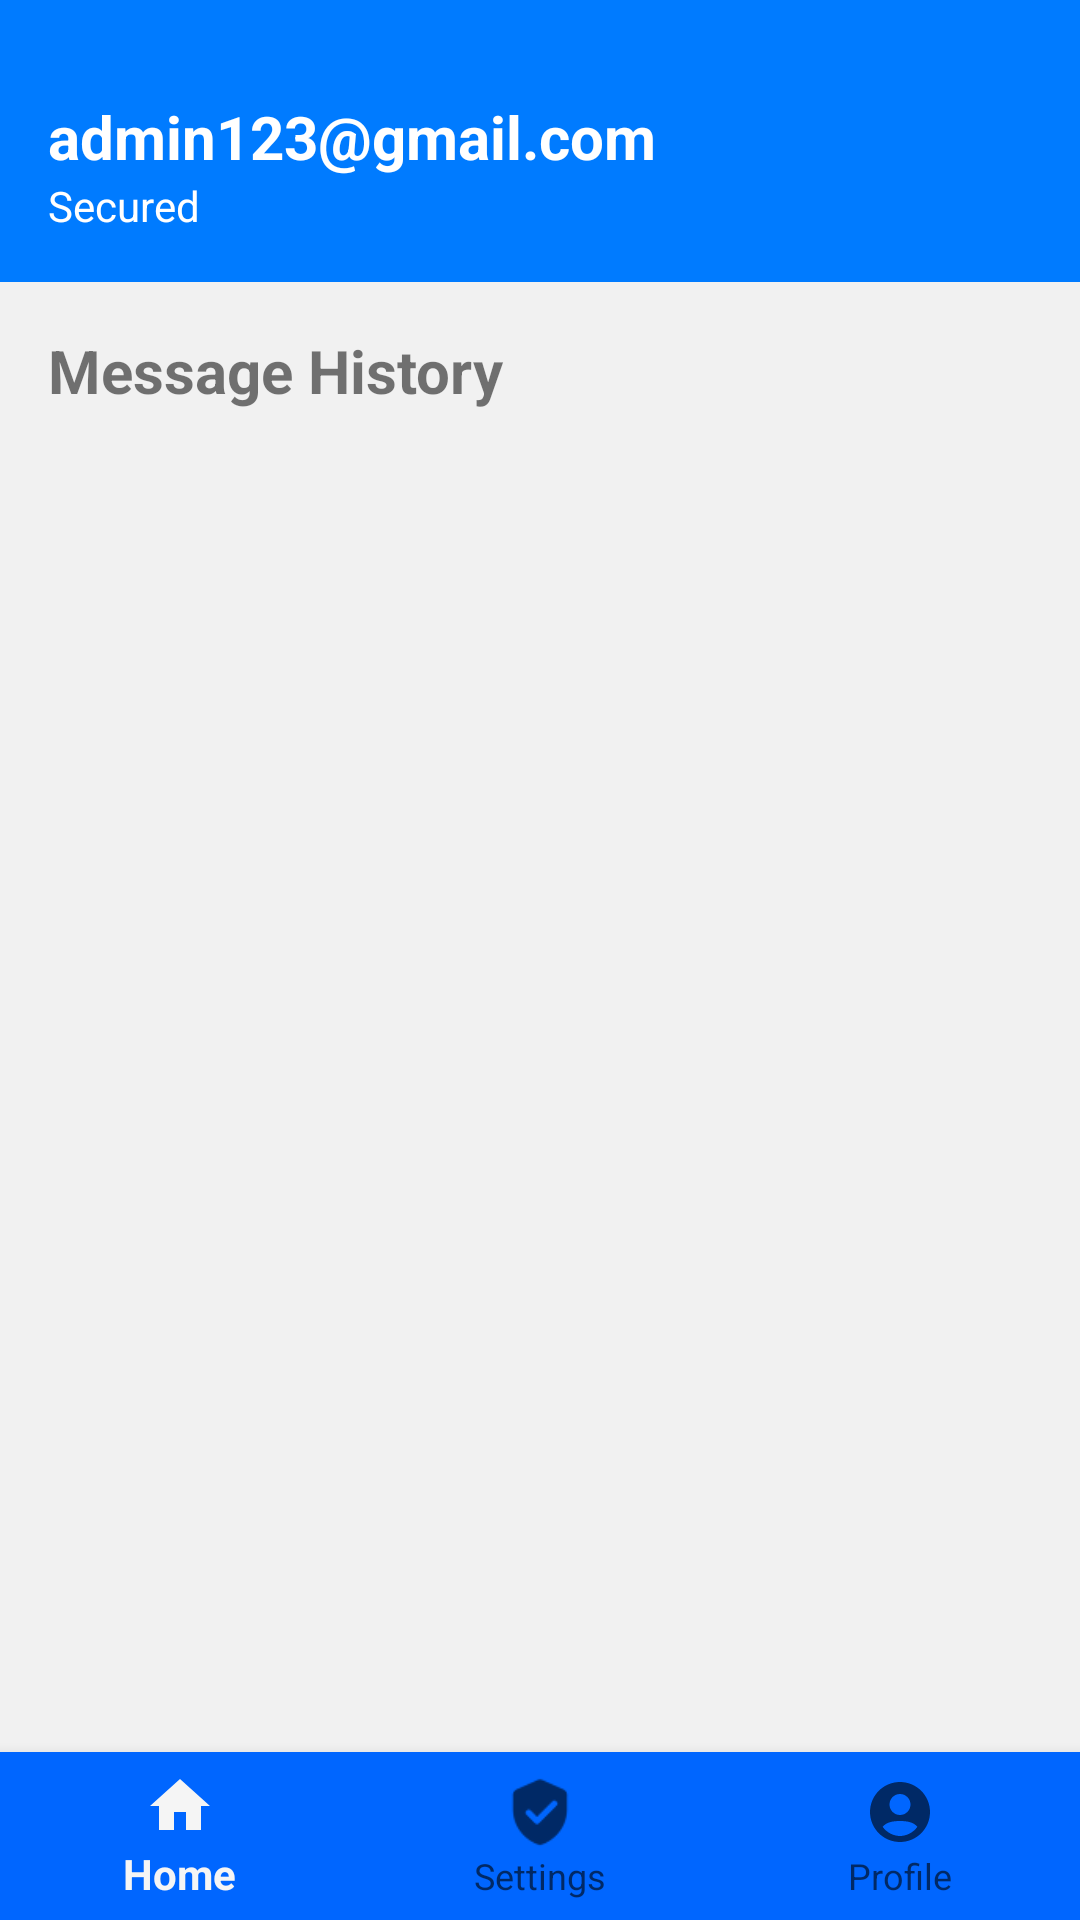

Android layout source for this screen:
<!-- AndroidManifest.xml: application theme Theme.ScanShieldmobileapp -->
<!-- res/layout/activity_message_history.xml -->
<?xml version="1.0" encoding="utf-8"?>
<LinearLayout xmlns:android="http://schemas.android.com/apk/res/android"
    xmlns:app="http://schemas.android.com/apk/res-auto"
    xmlns:tools="http://schemas.android.com/tools"
    android:layout_width="match_parent"
    android:layout_height="match_parent"
    android:orientation="vertical"
    android:background="#F1F1F1"
    tools:context=".message_history">

    <ScrollView
        android:layout_width="match_parent"
        android:layout_height="0dp"
        android:layout_weight="1">

        <LinearLayout
            android:layout_width="match_parent"
            android:layout_height="wrap_content"
            android:orientation="vertical">

            
            <LinearLayout
                android:layout_width="match_parent"
                android:layout_height="wrap_content"
                android:background="#007BFF"
                android:gravity="center_vertical"
                android:orientation="horizontal"
                android:padding="16dp">

                <LinearLayout
                    android:layout_width="0dp"
                    android:layout_height="wrap_content"
                    android:layout_weight="1"
                    android:orientation="vertical">

                    <TextView
                        android:id="@+id/logUserEmailMessageHistory"
                        android:layout_width="wrap_content"
                        android:layout_height="wrap_content"
                        android:text="admin123@gmail.com"
                        android:paddingTop="16dp"
                        android:textColor="@android:color/white"
                        android:textSize="20sp"
                        android:textStyle="bold" />

                    <TextView
                        android:layout_width="wrap_content"
                        android:layout_height="wrap_content"
                        android:text="Secured"
                        android:textColor="@android:color/white"
                        android:textSize="14sp" />
                </LinearLayout>

                <ImageView
                    android:layout_width="48dp"
                    android:layout_height="48dp"
                    android:contentDescription="User Profile"
                    android:src="@drawable/female_profile" />
            </LinearLayout>

            
            <TextView
                android:id="@+id/full_message_view"
                android:layout_width="match_parent"
                android:layout_height="wrap_content"
                android:visibility="gone"
                android:textColor="@android:color/black"
                android:textSize="16sp"
                android:padding="16dp"
                android:background="#F1F1F1" />

            
            <TextView
                android:layout_width="match_parent"
                android:layout_height="wrap_content"
                android:layout_marginTop="16dp"
                android:layout_marginBottom="8dp"
                android:layout_marginStart="16dp"
                android:text="Message History"
                android:textSize="20sp"
                android:textStyle="bold" />

            <androidx.recyclerview.widget.RecyclerView
                android:id="@+id/message_history_recycler"
                android:layout_width="match_parent"
                android:layout_height="wrap_content"
                android:layout_margin="16dp"
                app:layoutManager="androidx.recyclerview.widget.LinearLayoutManager"
                tools:listitem="@layout/item_message" />
        </LinearLayout>
    </ScrollView>

    
    <com.google.android.material.bottomnavigation.BottomNavigationView
        android:id="@+id/bottom_navigation"
        android:layout_width="match_parent"
        android:layout_height="wrap_content"
        android:background="#0066FF"
        app:menu="@menu/bottom_nav_menu"
        app:labelVisibilityMode="labeled"
        app:itemIconSize="24dp"
        app:elevation="8dp"
        app:layout_constraintBottom_toBottomOf="parent"
        app:layout_constraintStart_toStartOf="parent"
        app:layout_constraintEnd_toEndOf="parent" />
</LinearLayout>
<!-- res/layout/item_message.xml (included above) -->
<?xml version="1.0" encoding="utf-8"?>
<androidx.cardview.widget.CardView
    xmlns:android="http://schemas.android.com/apk/res/android"
    xmlns:app="http://schemas.android.com/apk/res-auto"
    android:layout_width="match_parent"
    android:layout_height="wrap_content"
    android:layout_margin="8dp"
    app:cardBackgroundColor="@android:color/white"
    app:cardCornerRadius="8dp"
    app:cardElevation="4dp">

    <LinearLayout
        android:layout_width="match_parent"
        android:layout_height="wrap_content"
        android:orientation="vertical"
        android:padding="8dp">

        <TextView
            android:id="@+id/phone_number"
            android:layout_width="match_parent"
            android:layout_height="wrap_content"
            android:text="Phone Number"
            android:textSize="16sp" />

        <LinearLayout
            android:layout_width="match_parent"
            android:layout_height="wrap_content"
            android:orientation="horizontal">

            <TextView
                android:id="@+id/message_text"
                android:layout_width="0dp"
                android:layout_height="wrap_content"
                android:layout_weight="1"
                android:text="Message Text"
                android:textSize="14sp" />

            <TextView
                android:id="@+id/spam_alert"
                android:layout_width="wrap_content"
                android:layout_height="wrap_content"
                android:text=""
                android:textSize="14sp"
                android:visibility="gone" />
        </LinearLayout>

        <TextView
            android:id="@+id/date_time"
            android:layout_width="match_parent"
            android:layout_height="wrap_content"
            android:text="Date Time"
            android:textSize="12sp" />
    </LinearLayout>
</androidx.cardview.widget.CardView>
<!-- resources referenced by this layout -->
<resources>
  <style name="Theme.ScanShieldmobileapp" parent="Base.Theme.ScanShieldmobileapp" />
  <style name="Base.Theme.ScanShieldmobileapp" parent="Theme.AppCompat.Light.NoActionBar">
          
          
      </style>
</resources>
